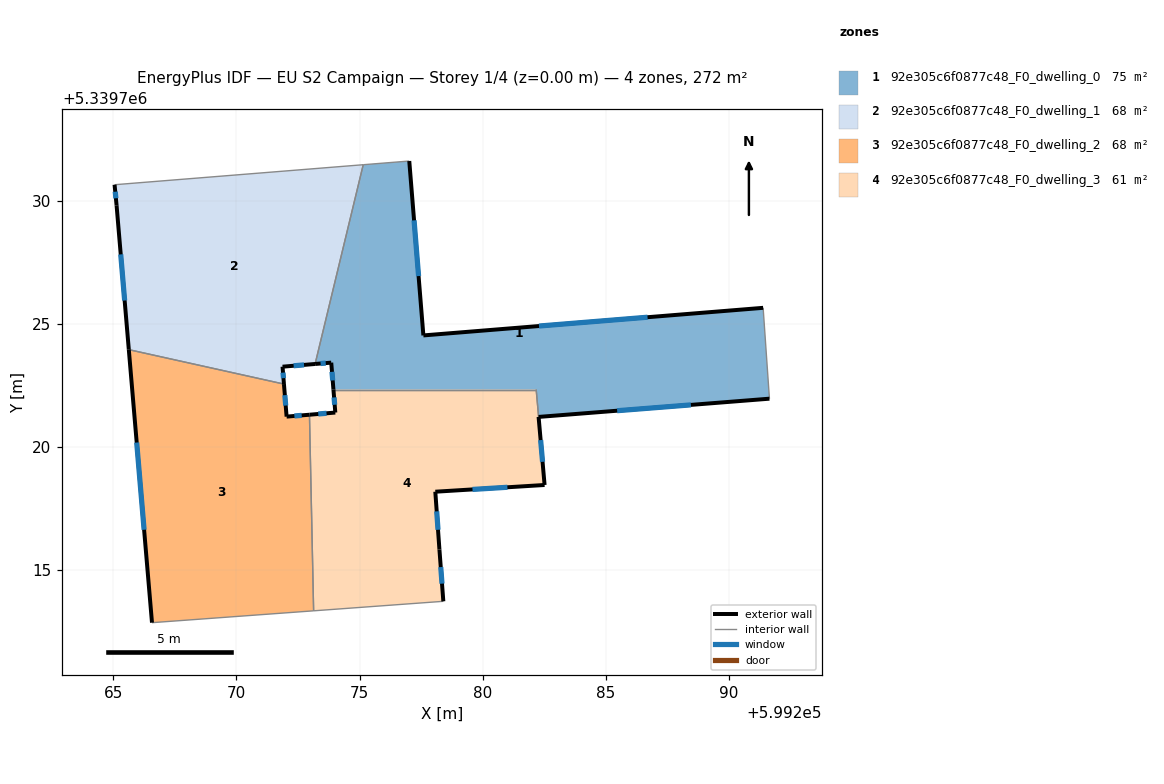
=== STOREY PLAN SPEC (per zone: floor XY polygon, exterior-wall plan segments, windows/doors) ===
zone 1: 92e305c6f0877c48_F0_dwelling_0  (75.1 m²)
  floor: (599291.38, 5339725.65) (599291.64, 5339721.96) (599282.27, 5339721.22) (599282.17, 5339722.33) (599273.94, 5339722.33) (599273.85, 5339723.42) (599273.20, 5339723.37) (599275.15, 5339731.46) (599277.02, 5339731.61) (599277.59, 5339724.53)
  exterior wall: (599273.85, 5339723.42) – (599273.94, 5339722.33)  [1.1 m]
    window: (599273.88, 5339723.05) – (599273.91, 5339722.70)  [0.3 m²]
  exterior wall: (599273.20, 5339723.37) – (599273.85, 5339723.42)  [0.7 m]
    window: (599273.42, 5339723.39) – (599273.63, 5339723.40)  [0.2 m²]
  exterior wall: (599277.59, 5339724.53) – (599277.02, 5339731.61)  [7.1 m]
    window: (599277.40, 5339726.93) – (599277.21, 5339729.20)  [2.2 m²]
  exterior wall: (599291.38, 5339725.65) – (599277.59, 5339724.53)  [13.8 m]
    window: (599286.69, 5339725.26) – (599282.29, 5339724.91)  [4.2 m²]
  exterior wall: (599282.27, 5339721.22) – (599291.64, 5339721.96)  [9.4 m]
    window: (599285.46, 5339721.47) – (599288.45, 5339721.71)  [2.9 m²]
  interior walls: 5
zone 2: 92e305c6f0877c48_F0_dwelling_1  (68.1 m²)
  floor: (599275.15, 5339731.46) (599273.20, 5339723.37) (599271.88, 5339723.26) (599271.93, 5339722.55) (599265.64, 5339723.95) (599265.14, 5339729.81) (599265.06, 5339730.64)
  exterior wall: (599271.88, 5339723.26) – (599273.20, 5339723.37)  [1.3 m]
    window: (599272.33, 5339723.29) – (599272.75, 5339723.33)  [0.4 m²]
  exterior wall: (599271.93, 5339722.55) – (599271.88, 5339723.26)  [0.7 m]
    window: (599271.91, 5339722.79) – (599271.90, 5339723.02)  [0.2 m²]
  exterior wall: (599265.14, 5339729.81) – (599265.64, 5339723.95)  [5.9 m]
    window: (599265.31, 5339727.82) – (599265.47, 5339725.94)  [1.8 m²]
  exterior wall: (599265.06, 5339730.64) – (599265.14, 5339729.81)  [0.8 m]
    window: (599265.09, 5339730.36) – (599265.11, 5339730.09)  [0.3 m²]
  interior walls: 3
zone 3: 92e305c6f0877c48_F0_dwelling_2  (68.1 m²)
  floor: (599271.93, 5339722.55) (599272.04, 5339721.23) (599272.97, 5339721.31) (599273.14, 5339713.35) (599266.58, 5339712.87) (599265.64, 5339723.95)
  exterior wall: (599272.04, 5339721.23) – (599271.93, 5339722.55)  [1.3 m]
    window: (599272.00, 5339721.68) – (599271.97, 5339722.10)  [0.4 m²]
  exterior wall: (599272.97, 5339721.31) – (599272.04, 5339721.23)  [0.9 m]
    window: (599272.65, 5339721.28) – (599272.36, 5339721.26)  [0.3 m²]
  exterior wall: (599265.64, 5339723.95) – (599266.58, 5339712.87)  [11.1 m]
    window: (599265.96, 5339720.18) – (599266.26, 5339716.64)  [3.4 m²]
  interior walls: 3
zone 4: 92e305c6f0877c48_F0_dwelling_3  (61.1 m²)
  floor: (599282.17, 5339722.33) (599282.51, 5339718.46) (599278.08, 5339718.18) (599278.24, 5339715.84) (599278.40, 5339713.73) (599273.14, 5339713.35) (599272.97, 5339721.31) (599274.02, 5339721.39) (599273.94, 5339722.33)
  exterior wall: (599274.02, 5339721.39) – (599272.97, 5339721.31)  [1.1 m]
    window: (599273.66, 5339721.37) – (599273.33, 5339721.34)  [0.3 m²]
  exterior wall: (599273.94, 5339722.33) – (599274.02, 5339721.39)  [0.9 m]
    window: (599273.97, 5339722.01) – (599273.99, 5339721.71)  [0.3 m²]
  exterior wall: (599278.08, 5339718.18) – (599282.51, 5339718.46)  [4.4 m]
    window: (599279.59, 5339718.27) – (599281.00, 5339718.36)  [1.4 m²]
  exterior wall: (599278.24, 5339715.84) – (599278.08, 5339718.18)  [2.3 m]
    window: (599278.19, 5339716.64) – (599278.13, 5339717.38)  [0.7 m²]
  exterior wall: (599278.40, 5339713.73) – (599278.24, 5339715.84)  [2.1 m]
    window: (599278.35, 5339714.45) – (599278.30, 5339715.12)  [0.6 m²]
  exterior wall: (599282.51, 5339718.46) – (599282.27, 5339721.22)  [2.8 m]
    window: (599282.43, 5339719.40) – (599282.35, 5339720.28)  [0.8 m²]
  interior walls: 4

=== DERIVED (storey summary) ===
Building: EU S2 Campaign
Storey: 1 of 4  (floor level z = 0.00 m)
Storey gross floor area: 272.5 m²
Zones on this storey: 4
  - 92e305c6f0877c48_F0_dwelling_0: floor 75.1 m²; exterior wall 32.1 m (96.3 m²); 5 window(s) 9.8 m²; WWR 10.2%
  - 92e305c6f0877c48_F0_dwelling_1: floor 68.1 m²; exterior wall 8.8 m (26.3 m²); 4 window(s) 2.7 m²; WWR 10.2%
  - 92e305c6f0877c48_F0_dwelling_2: floor 68.1 m²; exterior wall 13.4 m (40.1 m²); 3 window(s) 4.1 m²; WWR 10.2%
  - 92e305c6f0877c48_F0_dwelling_3: floor 61.1 m²; exterior wall 13.7 m (41.0 m²); 6 window(s) 4.2 m²; WWR 10.2%
Zone adjacency (shared interzone walls):
  - 92e305c6f0877c48_F0_dwelling_0 ↔ 92e305c6f0877c48_F0_dwelling_1
  - 92e305c6f0877c48_F0_dwelling_0 ↔ 92e305c6f0877c48_F0_dwelling_3
  - 92e305c6f0877c48_F0_dwelling_1 ↔ 92e305c6f0877c48_F0_dwelling_2
  - 92e305c6f0877c48_F0_dwelling_2 ↔ 92e305c6f0877c48_F0_dwelling_3